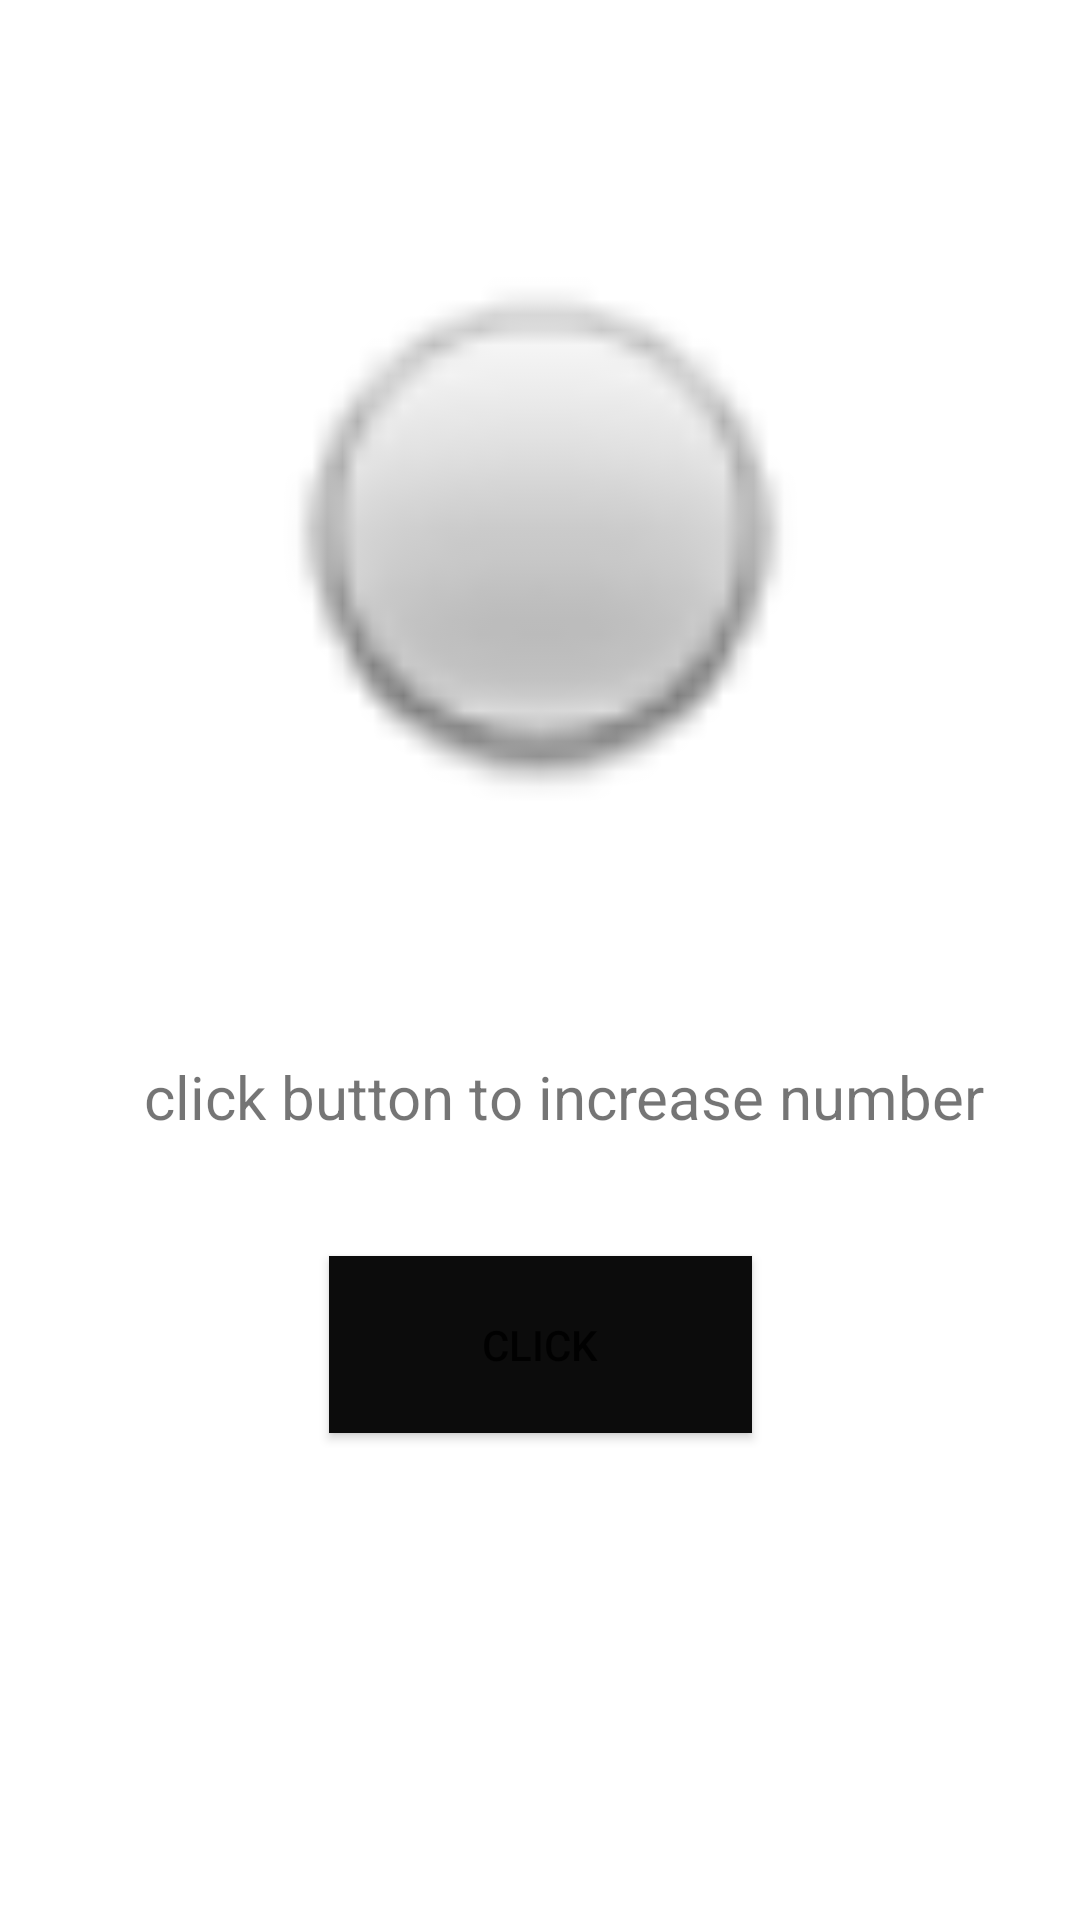

Write the Android layout XML for this screen, with the resource values it uses.
<!-- AndroidManifest.xml: application theme Theme.Monika -->
<!-- res/layout/activity_main2.xml -->
<?xml version="1.0" encoding="utf-8"?>
<androidx.constraintlayout.widget.ConstraintLayout xmlns:android="http://schemas.android.com/apk/res/android"
    xmlns:app="http://schemas.android.com/apk/res-auto"
    xmlns:tools="http://schemas.android.com/tools"
    android:layout_width="match_parent"
    android:layout_height="match_parent"
    tools:context=".MainActivity2">

    <TextView
        android:id="@+id/textView2"
        android:layout_width="wrap_content"
        android:layout_height="wrap_content"
        android:layout_marginTop="352dp"
        android:text="click button to increase number"
        android:textSize="20sp"
        app:layout_constraintEnd_toEndOf="parent"
        app:layout_constraintHorizontal_bias="0.604"
        app:layout_constraintStart_toStartOf="parent"
        app:layout_constraintTop_toTopOf="parent" />

    <Button
        android:id="@+id/button3"
        android:layout_width="141dp"
        android:layout_height="59dp"
        android:background="#323030"
        android:backgroundTint="#0C0C0C"
        android:hapticFeedbackEnabled="false"
        android:text="click"
        app:layout_constraintBottom_toBottomOf="parent"
        app:layout_constraintEnd_toEndOf="parent"
        app:layout_constraintHorizontal_bias="0.5"
        app:layout_constraintStart_toStartOf="parent"
        app:layout_constraintTop_toBottomOf="@+id/textView2"
        app:layout_constraintVertical_bias="0.197" />

    <EditText
        android:id="@+id/number"
        android:layout_width="95dp"
        android:layout_height="49dp"
        android:ems="10"
        android:inputType="number"
        app:layout_constraintBottom_toTopOf="@+id/button3"
        app:layout_constraintEnd_toEndOf="@+id/imageView"
        app:layout_constraintStart_toStartOf="@+id/imageView"
        app:layout_constraintTop_toTopOf="@+id/imageView"
        app:layout_constraintVertical_bias="0.304" />

    <ImageView
        android:id="@+id/imageView"
        android:layout_width="203dp"
        android:layout_height="198dp"
        app:layout_constraintBottom_toTopOf="@+id/textView2"
        app:layout_constraintEnd_toEndOf="parent"
        app:layout_constraintHorizontal_bias="0.5"
        app:layout_constraintStart_toStartOf="parent"
        app:layout_constraintTop_toTopOf="parent"
        app:layout_constraintVertical_bias="0.5"
        app:srcCompat="@android:drawable/radiobutton_off_background" />


</androidx.constraintlayout.widget.ConstraintLayout>
<!-- resources referenced by this layout -->
<resources>
  <style name="Theme.Monika" parent="Theme.MaterialComponents.DayNight.DarkActionBar">
          
          <item name="colorPrimary">@color/purple_500</item>
          <item name="colorPrimaryVariant">@color/purple_700</item>
          <item name="colorOnPrimary">@color/white</item>
          
          <item name="colorSecondary">@color/teal_200</item>
          <item name="colorSecondaryVariant">@color/teal_700</item>
          <item name="colorOnSecondary">@color/black</item>
          
          <item name="android:statusBarColor">?attr/colorPrimaryVariant</item>
          
      </style>
  <!-- not gathered from this repository: default colours our renderer supplied (Android Studio template values) -->
  <color name="purple_500">#FF6200EE</color>
  <color name="purple_700">#FF3700B3</color>
  <color name="teal_200">#FF03DAC5</color>
  <color name="teal_700">#FF018786</color>
  <color name="black">#FF000000</color>
  <color name="white">#FFFFFFFF</color>
</resources>
